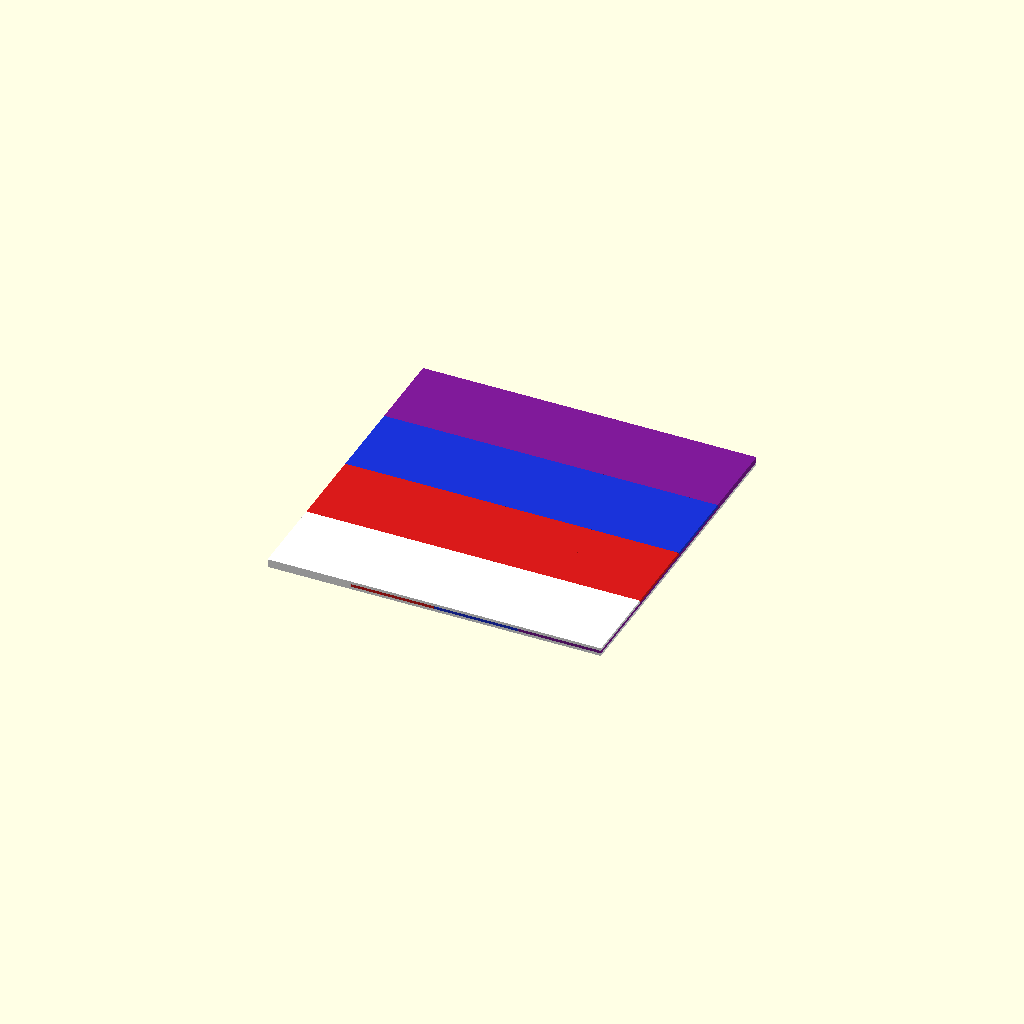
Cell 1: the model at its default parameters.
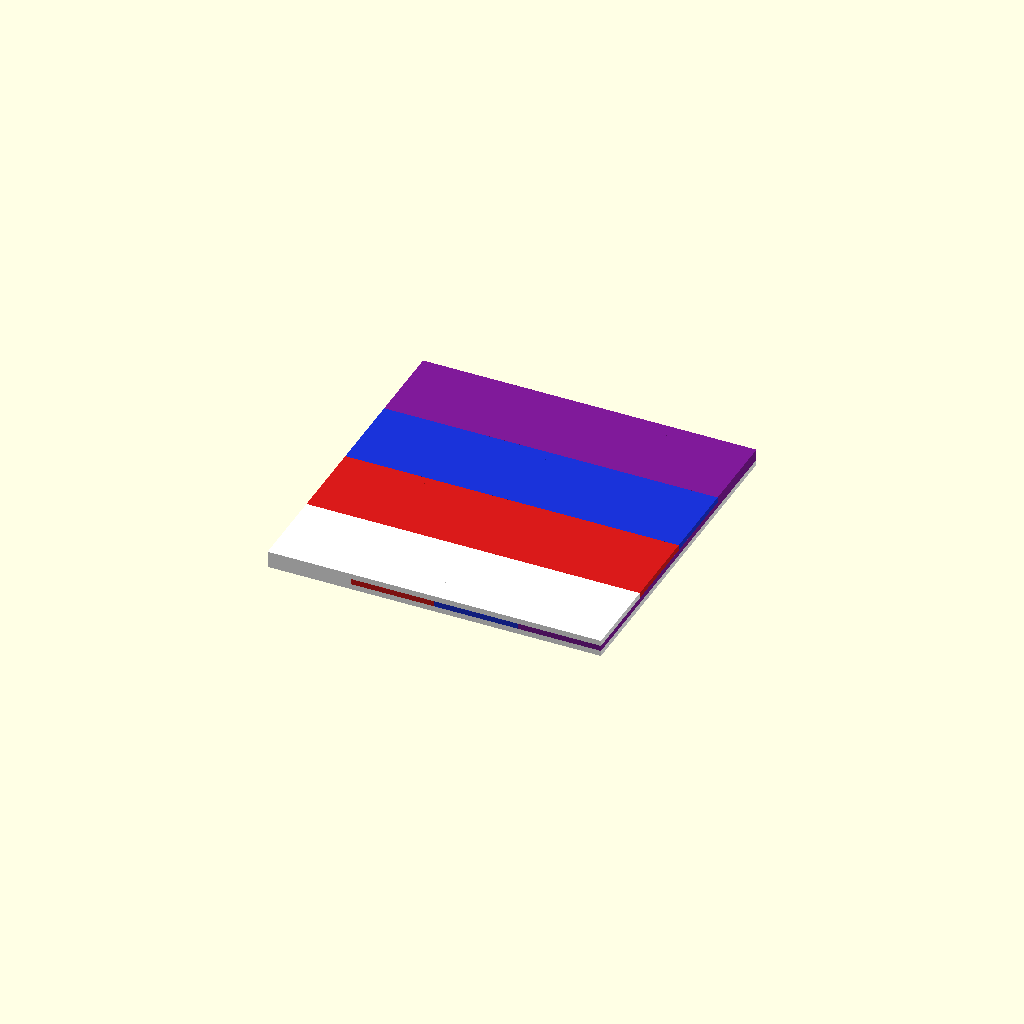
Cell 2: layer_h = 0.2 (everything else at default).
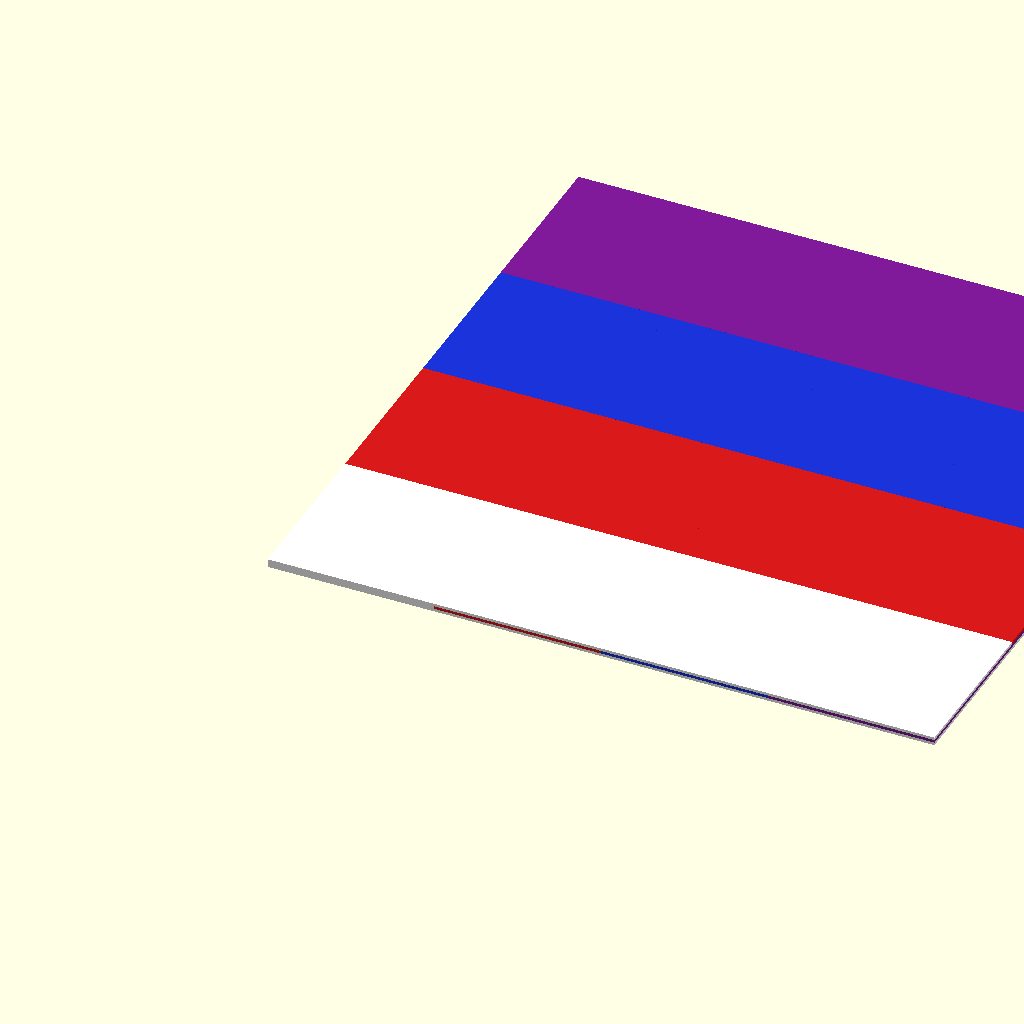
Cell 3 — cell set to 6, the other parameters unchanged.
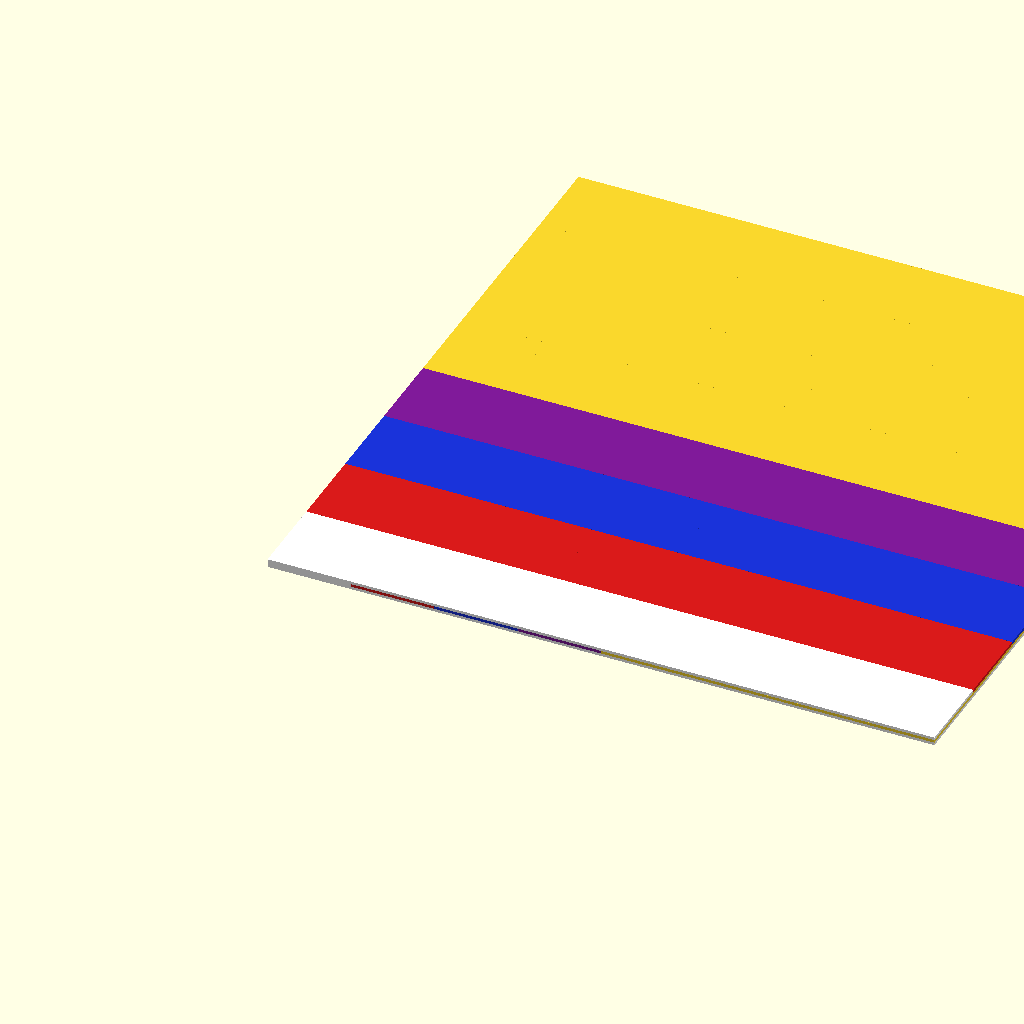
Cell 4: the same model with n = 8.
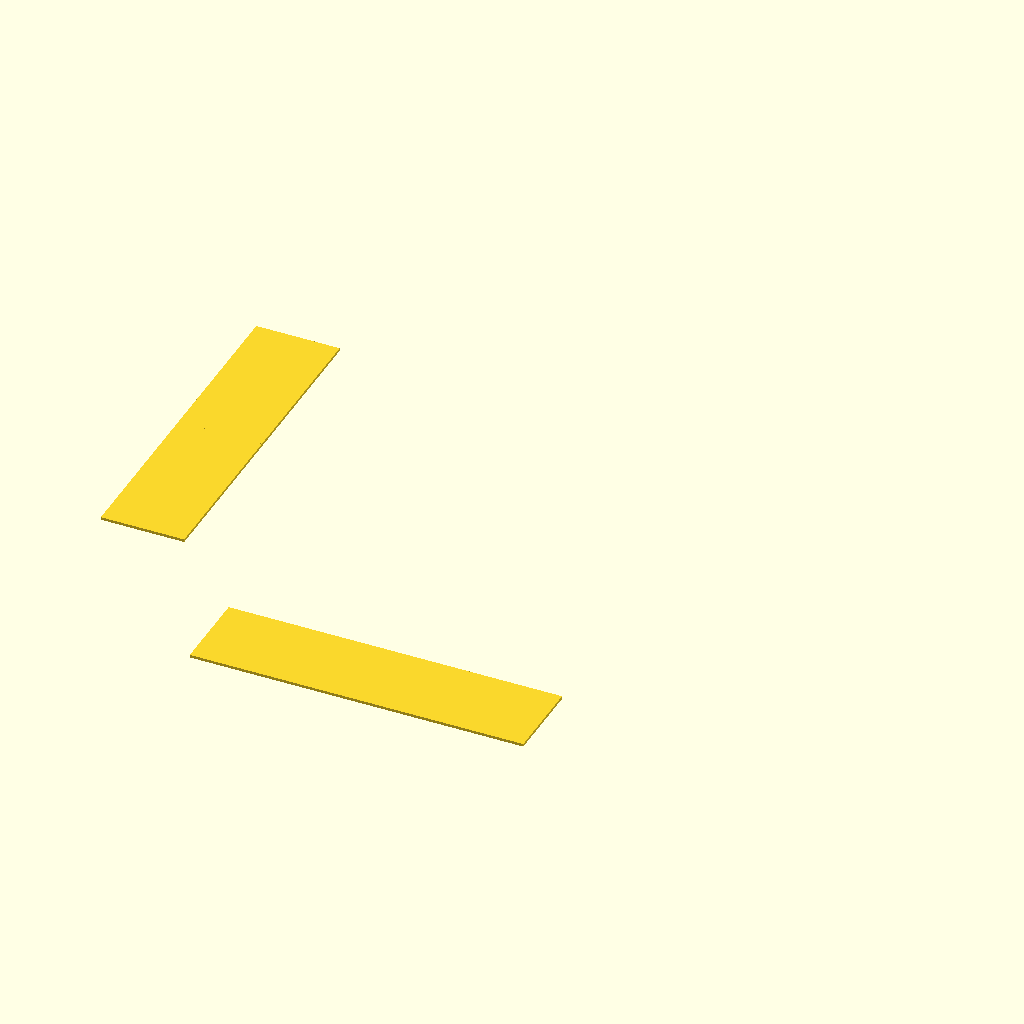
Cell 5 — render_color set to -2, the other parameters unchanged.
All cells are drawn from one camera (rotation 55°, 0°, 25°, orthographic, colour scheme Cornfield), so only the parameter changes between them.
Source of the model, 3dprinting/color-layer-sample.scad:
// Color layer combination sample
// Base: solid white layer (z = 0..0.1)
// Layer 1 (bottom): one of 4 colors per column (z = 0.1..0.2)
// Layer 2 (top):    one of 4 colors per row    (z = 0.2..0.3)
// 4x4 grid -> 16 ordered combinations of (bottom, top) colors.
//
// Multi-color FDM workflow:
//   Set render_color to 0/1/2/3 and export an STL per color, then load
//   them as parts in your slicer. Use -1 for a coloured preview in OpenSCAD.

layer_h = 0.1;
cell    = 3;     // rectangle side length in mm
n       = 4;     // number of colors

// Color indices: 0 = white, 1 = red, 2 = blue, 3 = purple
color_rgb = [
    [1.00, 1.00, 1.00],   // white
    [0.85, 0.10, 0.10],   // red
    [0.10, 0.20, 0.85],   // blue
    [0.50, 0.10, 0.60],   // purple
];

// -1 = preview all colors; 0..3 = isolate a single color for STL export.
render_color = -1;

// Geometry belonging to color c:
//   - if c == 0 (white): the full base slab
//   - bottom-layer rectangles in column c (bottom color == c, every top color)
//   - top-layer rectangles in row c (top color == c, every bottom color)
module color_part(c) {
    if (c == 0) {
        cube([n * cell, n * cell, layer_h]);
    }
    for (row = [0 : n - 1]) {
        translate([c * cell, row * cell, layer_h])
            cube([cell, cell, layer_h]);
    }
    for (col = [0 : n - 1]) {
        translate([col * cell, c * cell, 2 * layer_h])
            cube([cell, cell, layer_h]);
    }
}

if (render_color == -1) {
    for (c = [0 : n - 1]) {
        color(color_rgb[c]) color_part(c);
    }
} else {
    color_part(render_color);
}
Parameter table extracted from the source (name, type, default, range or options):
layer_h: number, default 0.1
cell: number, default 3
n: number, default 4
render_color: number, default -1
